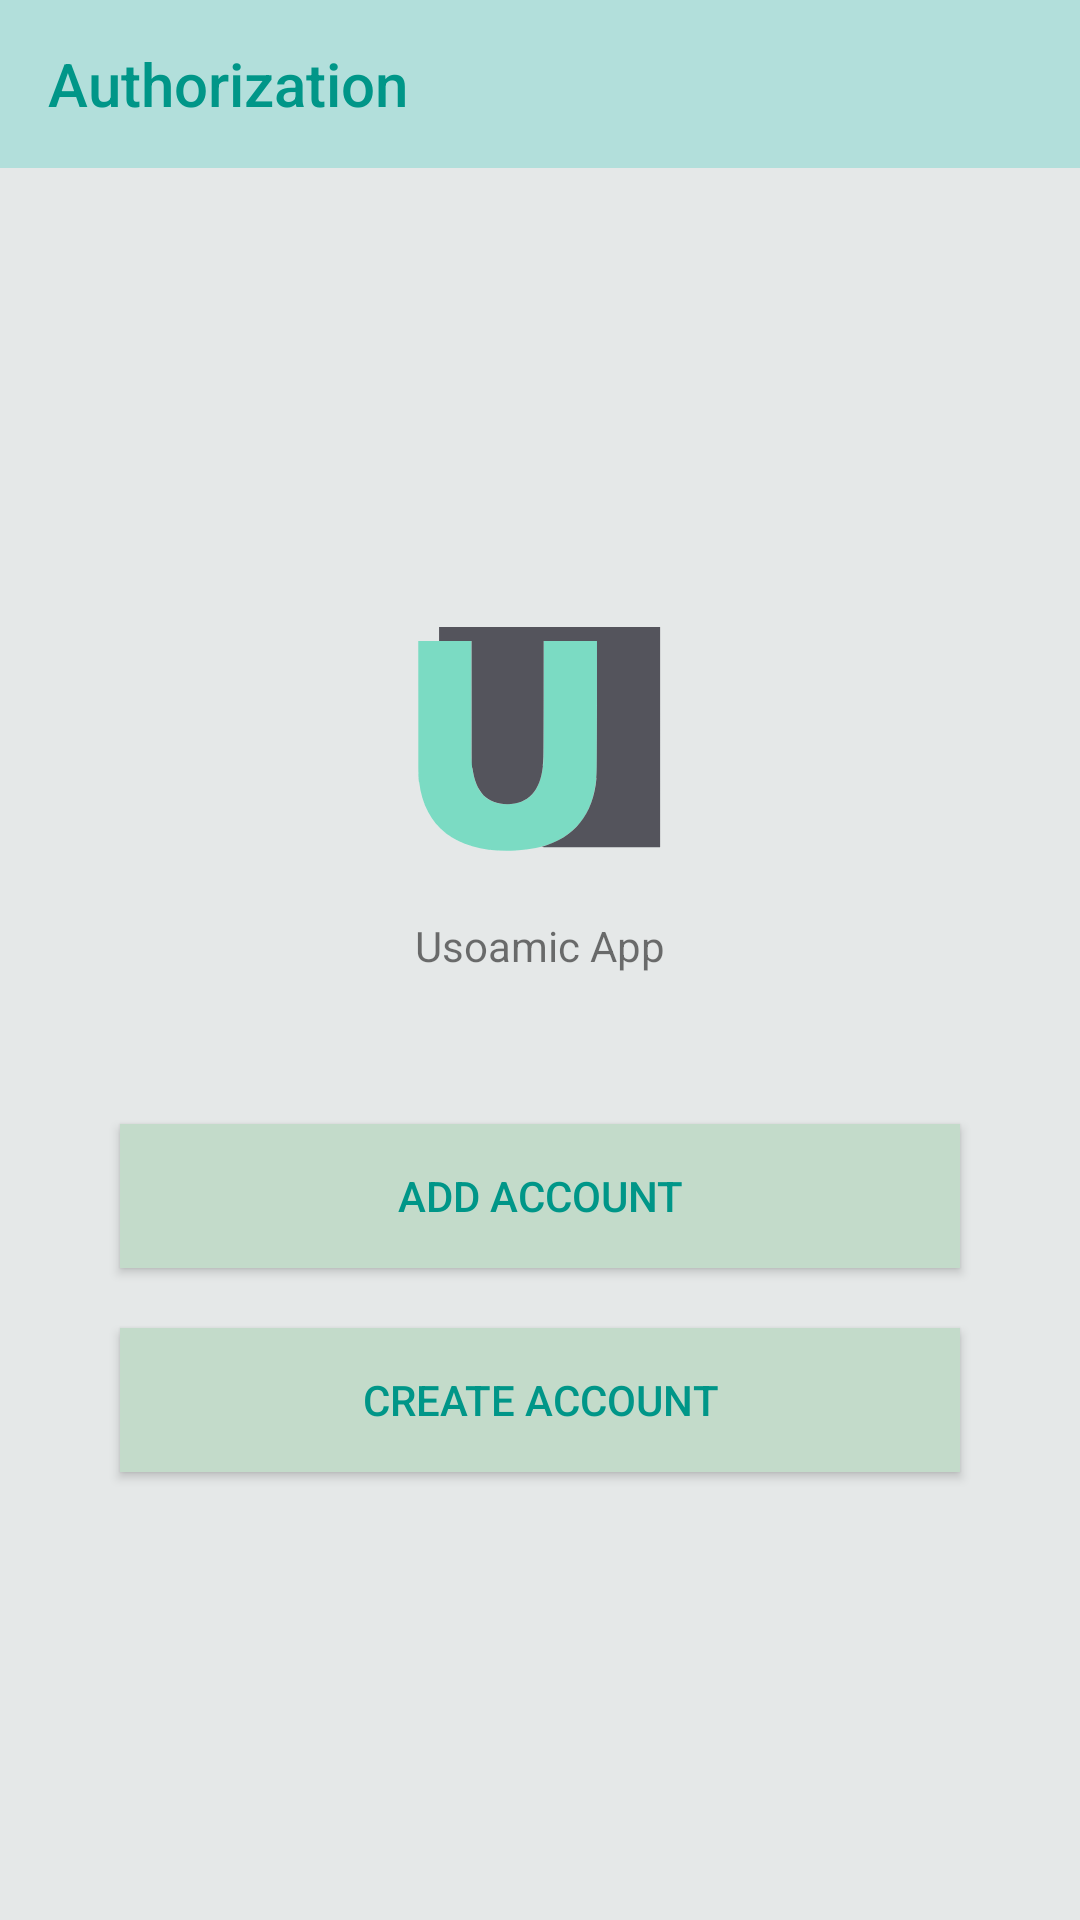

Android layout source for this screen:
<!-- AndroidManifest.xml: application theme AppTheme -->
<!-- res/layout/fragment_auth.xml -->
<?xml version="1.0" encoding="utf-8"?>
<androidx.coordinatorlayout.widget.CoordinatorLayout xmlns:android="http://schemas.android.com/apk/res/android"
    xmlns:app="http://schemas.android.com/apk/res-auto"
    xmlns:tools="http://schemas.android.com/tools"
    android:id="@+id/main"
    android:layout_width="match_parent"
    android:layout_height="match_parent"
    android:layout_gravity="center"
    android:background="@color/backgroundColor"
    tools:context=".ui.auth.auth.AuthFragment">

    <androidx.appcompat.widget.Toolbar
        android:id="@+id/toolbar"
        style="@style/App.Toolbar"
        app:title="@string/title_auth_fragment" />

    <androidx.coordinatorlayout.widget.CoordinatorLayout
        android:layout_width="match_parent"
        android:layout_height="match_parent"
        android:layout_marginTop="?attr/actionBarSize">

        <androidx.constraintlayout.widget.ConstraintLayout
            android:layout_width="match_parent"
            android:layout_height="match_parent">

            <LinearLayout
                android:layout_width="match_parent"
                android:layout_height="wrap_content"
                android:layout_marginHorizontal="30dp"
                android:gravity="center"
                android:orientation="vertical"
                app:layout_constraintBottom_toTopOf="@id/tvVersion"
                app:layout_constraintEnd_toEndOf="parent"
                app:layout_constraintStart_toStartOf="parent"
                app:layout_constraintTop_toTopOf="parent">

                <ImageView
                    android:id="@+id/message"
                    style="@style/App.Icon" />

                <TextView
                    android:layout_width="match_parent"
                    android:layout_height="wrap_content"
                    android:layout_marginBottom="40dp"
                    android:gravity="center"
                    android:text="@string/title" />

                <Button
                    android:id="@+id/addBtn"
                    style="@style/App.Button"
                    android:layout_width="match_parent"
                    android:layout_height="wrap_content"
                    android:text="@string/add_account" />

                <Button
                    android:id="@+id/createBtn"
                    style="@style/App.Button"
                    android:layout_width="match_parent"
                    android:layout_height="wrap_content"
                    android:text="@string/create_account" />
            </LinearLayout>

            <TextView
                android:id="@+id/tvVersion"
                android:layout_width="match_parent"
                android:layout_height="wrap_content"
                android:layout_marginBottom="@dimen/default_indent"
                android:gravity="center"
                android:visibility="gone"
                tools:visibility="visible"
                app:layout_constraintBottom_toBottomOf="parent"
                app:layout_constraintStart_toStartOf="parent"
                tools:text="v1.0.0" />
        </androidx.constraintlayout.widget.ConstraintLayout>

        <include
            android:id="@+id/pbContainer"
            layout="@layout/layout_progress_bar"
            tools:visibility="invisible" />
    </androidx.coordinatorlayout.widget.CoordinatorLayout>
</androidx.coordinatorlayout.widget.CoordinatorLayout>
<!-- res/layout/layout_progress_bar.xml (included above) -->
<FrameLayout xmlns:android="http://schemas.android.com/apk/res/android"
    android:layout_width="match_parent"
    android:layout_height="match_parent"
    xmlns:tools="http://schemas.android.com/tools">

    <ProgressBar
        android:id="@+id/progressBar"
        android:layout_width="wrap_content"
        android:layout_height="wrap_content"
        android:visibility="gone"
        android:layout_gravity="center"
        tools:visibility="visible"/>
</FrameLayout>
<!-- resources referenced by this layout -->
<resources>
  <color name="backgroundColor">#E5E8E8</color>
  <dimen name="default_indent">10dp</dimen>
  <string name="add_account">Add Account</string>
  <string name="create_account">Create Account</string>
  <string name="title">Usoamic App</string>
  <string name="title_auth_fragment">Authorization</string>
  <style name="App.Button" parent="Widget.AppCompat.Button">
          <item name="android:layout_width">match_parent</item>
          <item name="android:layout_height">wrap_content</item>
          <item name="android:layout_margin">@dimen/default_indent</item>
          <item name="android:textColor">@color/colorPrimaryDark</item>
          <item name="android:background">@color/buttonBackgroundColor</item>
      </style>
  <style name="App.Icon" parent="">
          <item name="android:layout_width">100dp</item>
          <item name="android:layout_height">100dp</item>
          <item name="android:layout_marginBottom">10dp</item>
          <item name="android:src">@drawable/ic_usoamic</item>
      </style>
  <style name="App.Toolbar" parent="Widget.AppCompat.Toolbar">
          <item name="android:layout_width">match_parent</item>
          <item name="android:layout_height">?attr/actionBarSize</item>
          <item name="android:background">@color/colorPrimary</item>
          <item name="titleTextColor">@color/colorPrimaryDark</item>
      </style>
  <style name="AppTheme" parent="Theme.AppCompat.Light.NoActionBar">
          
          <item name="android:windowBackground">@drawable/background_splash</item>
  
          <item name="colorPrimary">@color/colorPrimary</item>
          <item name="colorPrimaryDark">@color/colorPrimaryDark</item>
          <item name="colorAccent">@color/colorAccent</item>
          <item name="colorControlNormal">@color/colorPrimaryDark</item>
      </style>
  <color name="colorPrimaryDark">#009688</color>
  <color name="buttonBackgroundColor">#C3DBCA</color>
  <!-- drawable ic_usoamic: vector/xml drawable (drawable, 11050 chars, omitted) -->
  <color name="colorPrimary">#B2DFDB</color>
  <!-- drawable background_splash (drawable) -->
  <?xml version="1.0" encoding="utf-8"?>
  <layer-list xmlns:android="http://schemas.android.com/apk/res/android"
      android:opacity="opaque">
  
      <item android:drawable="@color/backgroundColor"/>
  
  </layer-list>
  <color name="colorAccent">#BA68C8</color>
</resources>
